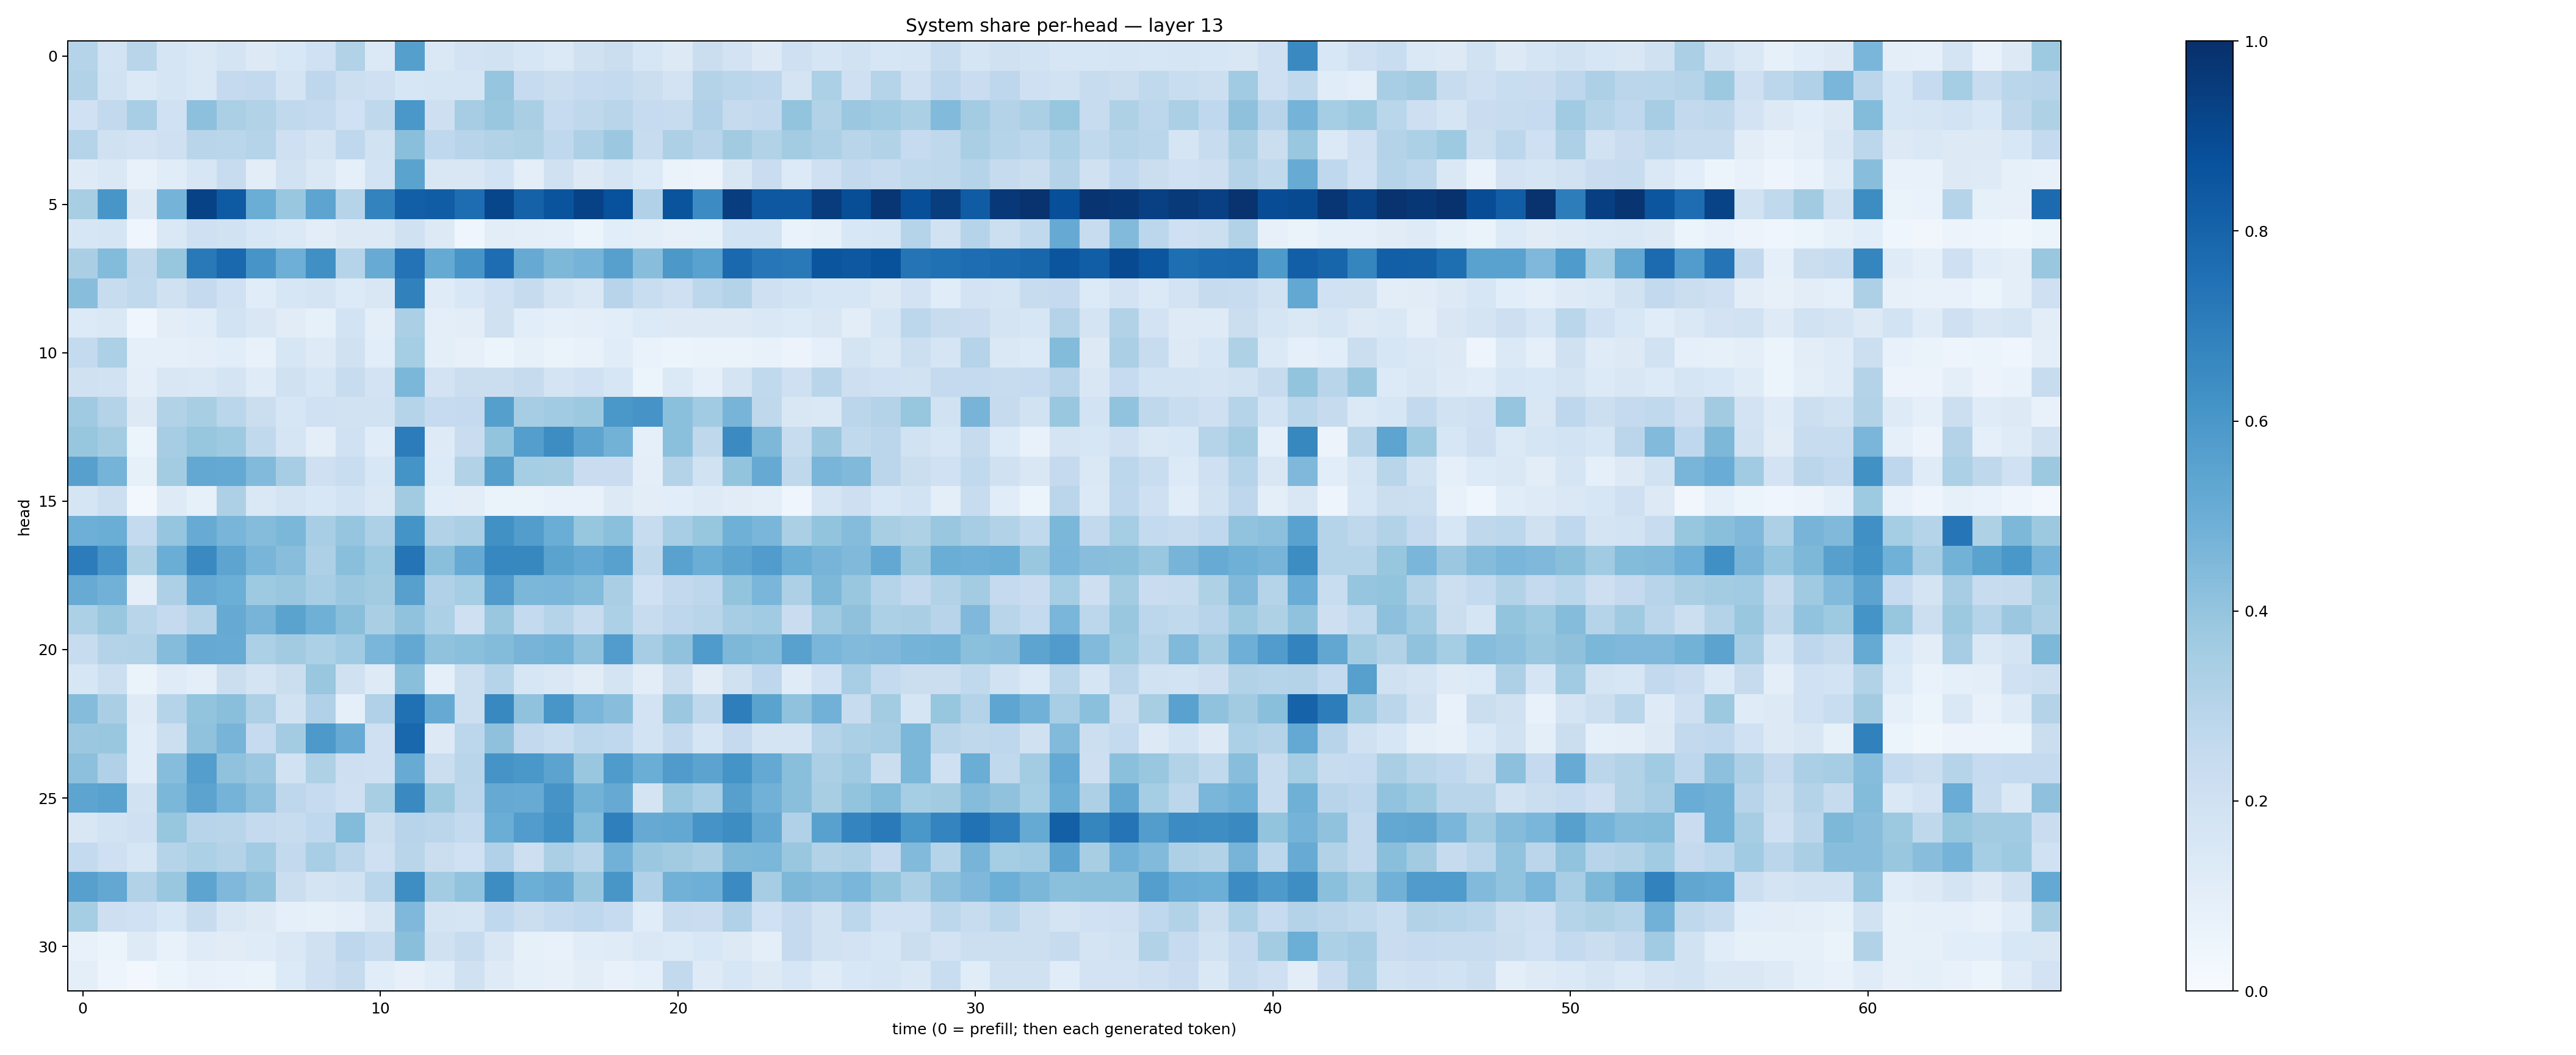

Source data for this figure (header and first rows):
0.30437863, 0.18641646, 0.2909032, 0.16577306, 0.14346763, 0.17447223, 0.12827167, 0.15277314, 0.20271721, 0.31624907, 0.13771372, 0.5647469, 0.14142933, 0.18292277, 0.18765432, 0.16089156, 0.14028099, 0.19542368, 0.2233426, 0.1579124, 0.12655799, 0.21936932, 0.18098138, 0.1255483
0.3159, 0.1923, 0.138, 0.1668, 0.1478, 0.2508, 0.2596, 0.1771, 0.2743, 0.2156, 0.2071, 0.1602, 0.1685, 0.1698, 0.3967, 0.2475, 0.2247, 0.2493, 0.2565, 0.2189, 0.1821, 0.308, 0.2869, 0.2756
0.2007, 0.261, 0.3453, 0.1997, 0.4172, 0.3347, 0.316, 0.2651, 0.2553, 0.2007, 0.2734, 0.5988, 0.2124, 0.3492, 0.3836, 0.3375, 0.2471, 0.2728, 0.2899, 0.249, 0.2374, 0.3185, 0.2451, 0.2588
0.301, 0.1969, 0.1828, 0.2039, 0.2927, 0.2869, 0.3044, 0.2075, 0.1781, 0.2678, 0.1931, 0.4239, 0.2669, 0.2962, 0.3161, 0.3225, 0.2681, 0.327, 0.3824, 0.2364, 0.3253, 0.296, 0.3599, 0.3158
0.1243, 0.1426, 0.07703, 0.1155, 0.1609, 0.2401, 0.1037, 0.1925, 0.1435, 0.09315, 0.1853, 0.5487, 0.1513, 0.1497, 0.1847, 0.09961, 0.1956, 0.1274, 0.1681, 0.1345, 0.0642, 0.05854, 0.1521, 0.2289
0.3426, 0.6023, 0.1324, 0.4744, 0.9292, 0.8331, 0.5025, 0.3847, 0.5412, 0.3031, 0.6784, 0.8199, 0.825, 0.7643, 0.9131, 0.8085, 0.8598, 0.9278, 0.8716, 0.3171, 0.8615, 0.648, 0.9452, 0.8462
0.1585, 0.169, 0.04556, 0.1444, 0.2059, 0.1939, 0.1534, 0.138, 0.1047, 0.1322, 0.1287, 0.1956, 0.1317, 0.0446, 0.1033, 0.09945, 0.08944, 0.05994, 0.1069, 0.1009, 0.07848, 0.08426, 0.1861, 0.184
0.3367, 0.4407, 0.2728, 0.3926, 0.7159, 0.7846, 0.6078, 0.4934, 0.6308, 0.3001, 0.5102, 0.7411, 0.5161, 0.6061, 0.7646, 0.515, 0.4548, 0.4753, 0.5591, 0.4267, 0.5972, 0.5529, 0.7828, 0.7255
0.4273, 0.2401, 0.2652, 0.1979, 0.2529, 0.1997, 0.1172, 0.1598, 0.1724, 0.133, 0.1514, 0.6844, 0.1177, 0.1535, 0.2022, 0.2433, 0.1765, 0.1466, 0.2956, 0.2341, 0.2053, 0.2775, 0.3056, 0.2071
0.1349, 0.1456, 0.04121, 0.1021, 0.1143, 0.186, 0.1504, 0.1114, 0.08492, 0.1848, 0.09901, 0.3324, 0.09486, 0.1051, 0.1973, 0.1062, 0.09134, 0.09393, 0.1068, 0.1335, 0.1253, 0.1297, 0.1317, 0.1446
0.2569, 0.3294, 0.0889, 0.09276, 0.101, 0.1083, 0.07599, 0.1629, 0.1241, 0.1961, 0.1081, 0.355, 0.09785, 0.07843, 0.05378, 0.08516, 0.06485, 0.07291, 0.1166, 0.06937, 0.05154, 0.06552, 0.06613, 0.07336
0.1966, 0.1902, 0.09574, 0.1511, 0.1412, 0.1749, 0.1201, 0.1983, 0.1608, 0.239, 0.1804, 0.4575, 0.1809, 0.2201, 0.2258, 0.2432, 0.1726, 0.2001, 0.1589, 0.06137, 0.1395, 0.09173, 0.174, 0.2631
0.3675, 0.3052, 0.1262, 0.3104, 0.341, 0.2858, 0.2211, 0.1599, 0.2025, 0.1947, 0.1926, 0.2978, 0.2486, 0.2523, 0.5664, 0.3498, 0.366, 0.3776, 0.5996, 0.6108, 0.4187, 0.3643, 0.4689, 0.271
0.3915, 0.3569, 0.05086, 0.3487, 0.3944, 0.3718, 0.2639, 0.1684, 0.09935, 0.2006, 0.1134, 0.7059, 0.1233, 0.2302, 0.4006, 0.5674, 0.6445, 0.5397, 0.4785, 0.08608, 0.4197, 0.2722, 0.6491, 0.4537
0.5588, 0.4738, 0.08287, 0.3567, 0.5262, 0.52, 0.4438, 0.3515, 0.204, 0.2309, 0.1547, 0.6167, 0.1355, 0.3102, 0.5628, 0.3536, 0.3407, 0.2288, 0.2279, 0.09757, 0.3084, 0.1951, 0.401, 0.5146
0.1679, 0.2156, 0.0244, 0.1234, 0.08587, 0.3268, 0.1459, 0.1739, 0.1527, 0.1866, 0.1425, 0.3617, 0.1056, 0.1044, 0.06594, 0.06619, 0.07329, 0.07558, 0.1265, 0.1034, 0.1065, 0.1217, 0.1124, 0.09846
0.4953, 0.5015, 0.2554, 0.3976, 0.5105, 0.4679, 0.4337, 0.4592, 0.3469, 0.398, 0.3266, 0.6163, 0.309, 0.3339, 0.6258, 0.5705, 0.5029, 0.3912, 0.4199, 0.2392, 0.3452, 0.393, 0.4903, 0.4639
0.7043, 0.606, 0.324, 0.5004, 0.6559, 0.5409, 0.4669, 0.4261, 0.3267, 0.4255, 0.3741, 0.7361, 0.4256, 0.5148, 0.6674, 0.6619, 0.5498, 0.5217, 0.5583, 0.2709, 0.5526, 0.5025, 0.5399, 0.5775
0.5099, 0.4827, 0.0961, 0.3268, 0.5136, 0.4976, 0.3746, 0.3852, 0.3441, 0.3822, 0.3597, 0.5586, 0.3202, 0.3516, 0.5808, 0.4593, 0.4616, 0.4395, 0.3398, 0.1993, 0.2595, 0.2762, 0.4016, 0.4631
0.3296, 0.39, 0.2913, 0.2516, 0.3069, 0.5155, 0.4694, 0.5481, 0.4898, 0.4247, 0.339, 0.4073, 0.3311, 0.2038, 0.3882, 0.2571, 0.2974, 0.2404, 0.3291, 0.2355, 0.2772, 0.2911, 0.3482, 0.3633
0.2401, 0.3073, 0.313, 0.4336, 0.5126, 0.5095, 0.3314, 0.3598, 0.3284, 0.3647, 0.4615, 0.5265, 0.4092, 0.4207, 0.4408, 0.4721, 0.48, 0.41, 0.5743, 0.349, 0.4067, 0.5833, 0.4533, 0.4379
0.1625, 0.2158, 0.06429, 0.118, 0.09834, 0.2225, 0.1762, 0.219, 0.3877, 0.1985, 0.1233, 0.4223, 0.09255, 0.2168, 0.298, 0.1622, 0.1455, 0.1105, 0.178, 0.1037, 0.2189, 0.1112, 0.1986, 0.2758
0.4361, 0.3365, 0.1237, 0.297, 0.4018, 0.4243, 0.3275, 0.1924, 0.318, 0.08633, 0.3164, 0.7515, 0.5146, 0.2156, 0.6594, 0.4065, 0.6055, 0.4621, 0.4261, 0.1805, 0.3825, 0.2726, 0.6968, 0.5483
0.3812, 0.3829, 0.1148, 0.218, 0.4078, 0.4723, 0.2495, 0.3585, 0.5935, 0.5107, 0.2049, 0.786, 0.1263, 0.2776, 0.4106, 0.2581, 0.2314, 0.2784, 0.2668, 0.1863, 0.2604, 0.1694, 0.2511, 0.1753
0.4164, 0.3172, 0.1146, 0.4325, 0.5665, 0.4066, 0.3807, 0.1885, 0.3222, 0.2139, 0.2034, 0.509, 0.2202, 0.2902, 0.6119, 0.5984, 0.5438, 0.3839, 0.5855, 0.5022, 0.5807, 0.5434, 0.6149, 0.5211
0.5393, 0.5525, 0.1883, 0.4583, 0.5444, 0.4742, 0.4179, 0.2736, 0.2491, 0.2095, 0.3434, 0.6561, 0.3777, 0.2826, 0.5127, 0.5101, 0.6104, 0.4783, 0.5146, 0.1793, 0.3902, 0.3469, 0.5589, 0.4839
0.1508, 0.1862, 0.2074, 0.3941, 0.2942, 0.2913, 0.2509, 0.2346, 0.2666, 0.4408, 0.2263, 0.2933, 0.2846, 0.2577, 0.5023, 0.5755, 0.6303, 0.4392, 0.6953, 0.5132, 0.5243, 0.6095, 0.6433, 0.524
0.2565, 0.2033, 0.1618, 0.2985, 0.3311, 0.3083, 0.3662, 0.2603, 0.3443, 0.2828, 0.2104, 0.2917, 0.225, 0.2001, 0.3185, 0.2138, 0.3356, 0.2926, 0.4838, 0.3814, 0.3632, 0.3369, 0.4544, 0.4573
0.5622, 0.524, 0.3161, 0.3866, 0.5412, 0.4522, 0.409, 0.226, 0.1723, 0.1909, 0.2869, 0.6385, 0.3578, 0.4028, 0.6443, 0.4965, 0.5151, 0.3862, 0.6033, 0.3166, 0.4825, 0.4944, 0.6502, 0.3502
0.3518, 0.2123, 0.2027, 0.1529, 0.2374, 0.1507, 0.13, 0.08769, 0.08523, 0.1008, 0.1498, 0.4515, 0.1785, 0.1646, 0.2677, 0.2264, 0.2541, 0.2659, 0.2481, 0.1155, 0.2383, 0.2299, 0.3194, 0.1999
0.0763, 0.05281, 0.1218, 0.0715, 0.1181, 0.11, 0.1207, 0.1434, 0.1986, 0.2761, 0.2376, 0.4246, 0.1972, 0.2366, 0.1516, 0.08324, 0.07772, 0.1165, 0.1187, 0.1424, 0.1354, 0.1531, 0.132, 0.09549
0.09756, 0.04719, 0.02892, 0.05176, 0.07454, 0.06921, 0.06349, 0.136, 0.2095, 0.2425, 0.1136, 0.08036, 0.1144, 0.1987, 0.1229, 0.09042, 0.07815, 0.1039, 0.07517, 0.09022, 0.2599, 0.1227, 0.1578, 0.1288
